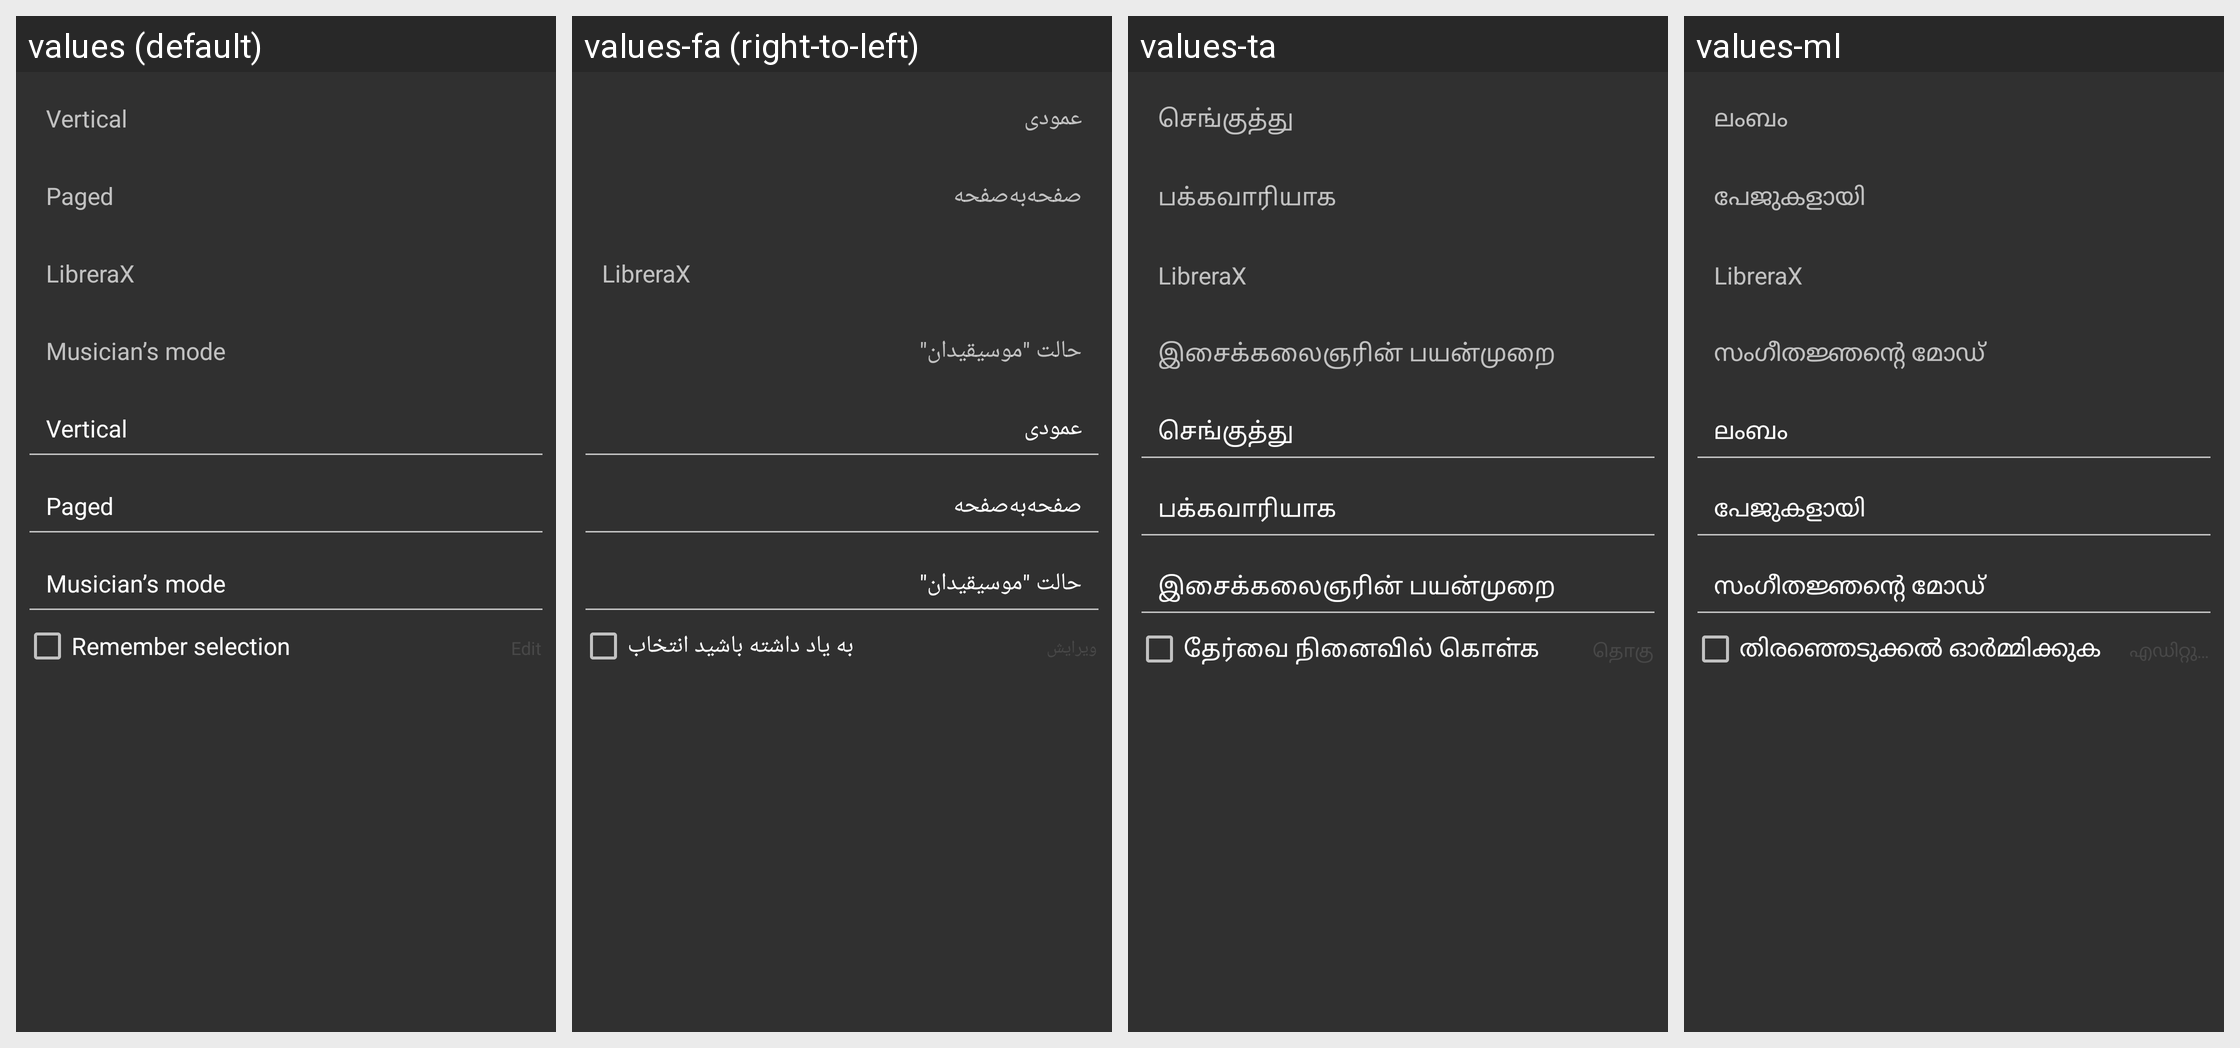

For this localized Android screen grid, give each drawn string resource with its value in every locale shown.
Android screen res/layout/choose_mode_dialog.xml rendered under 4 locales, left to right: values (default), values-fa (right-to-left), values-ta, values-ml. Device: Nexus 5 (rendered at 1080×1920; each locale shown at half size, 540×960, under a caption strip naming it); theme StyledIndicatorsBlack.
Other locales in the repository, not shown: values-ar, values-be, values-bg, values-ca, values-cs, values-de, values-el, values-es, values-eu, values-fi, values-fr, values-ga, values-gl, values-he, values-hi, values-hu, values-id, values-it, values-iw, values-ja, values-kk, values-ko, values-la, values-lt, values-nl, values-no, values-pl, values-pt, values-ro, values-ru, values-sc, values-sk, values-sv, values-sw, values-th, values-tr, values-uk, values-vi, values-zh-rCN, values-zh-rTW.
Strings drawn on this screen, with the default value and each locale's value (text and hints the layout hard-codes, and strings that could not be matched under every locale, appear in the picture but are not listed):

mode_vertical
  values: Vertical
  values-fa: عمودی
  values-ta: செங்குத்து
  values-ml: ലംബം

mode_horizontally
  values: Paged
  values-fa: صفحه‌به‌صفحه
  values-ta: பக்கவாரியாக
  values-ml: പേജുകളായി

librerax
  values: LibreraX
  values-fa: LibreraX  [not translated; the default value is used]
  values-ta: LibreraX  [not translated; the default value is used]
  values-ml: LibreraX  [not translated; the default value is used]

mode_musician
  values: Musician’s mode
  values-fa: حالت "موسیقیدان"
  values-ta: இசைக்கலைஞரின் பயன்முறை
  values-ml: സംഗീതജ്ഞന്റെ മോഡ്

remember_choice
  values: Remember selection
  values-fa: به یاد داشته باشید انتخاب
  values-ta: தேர்வை நினைவில் கொள்க
  values-ml: തിരഞ്ഞെടുക്കൽ ഓർമ്മിക്കുക
